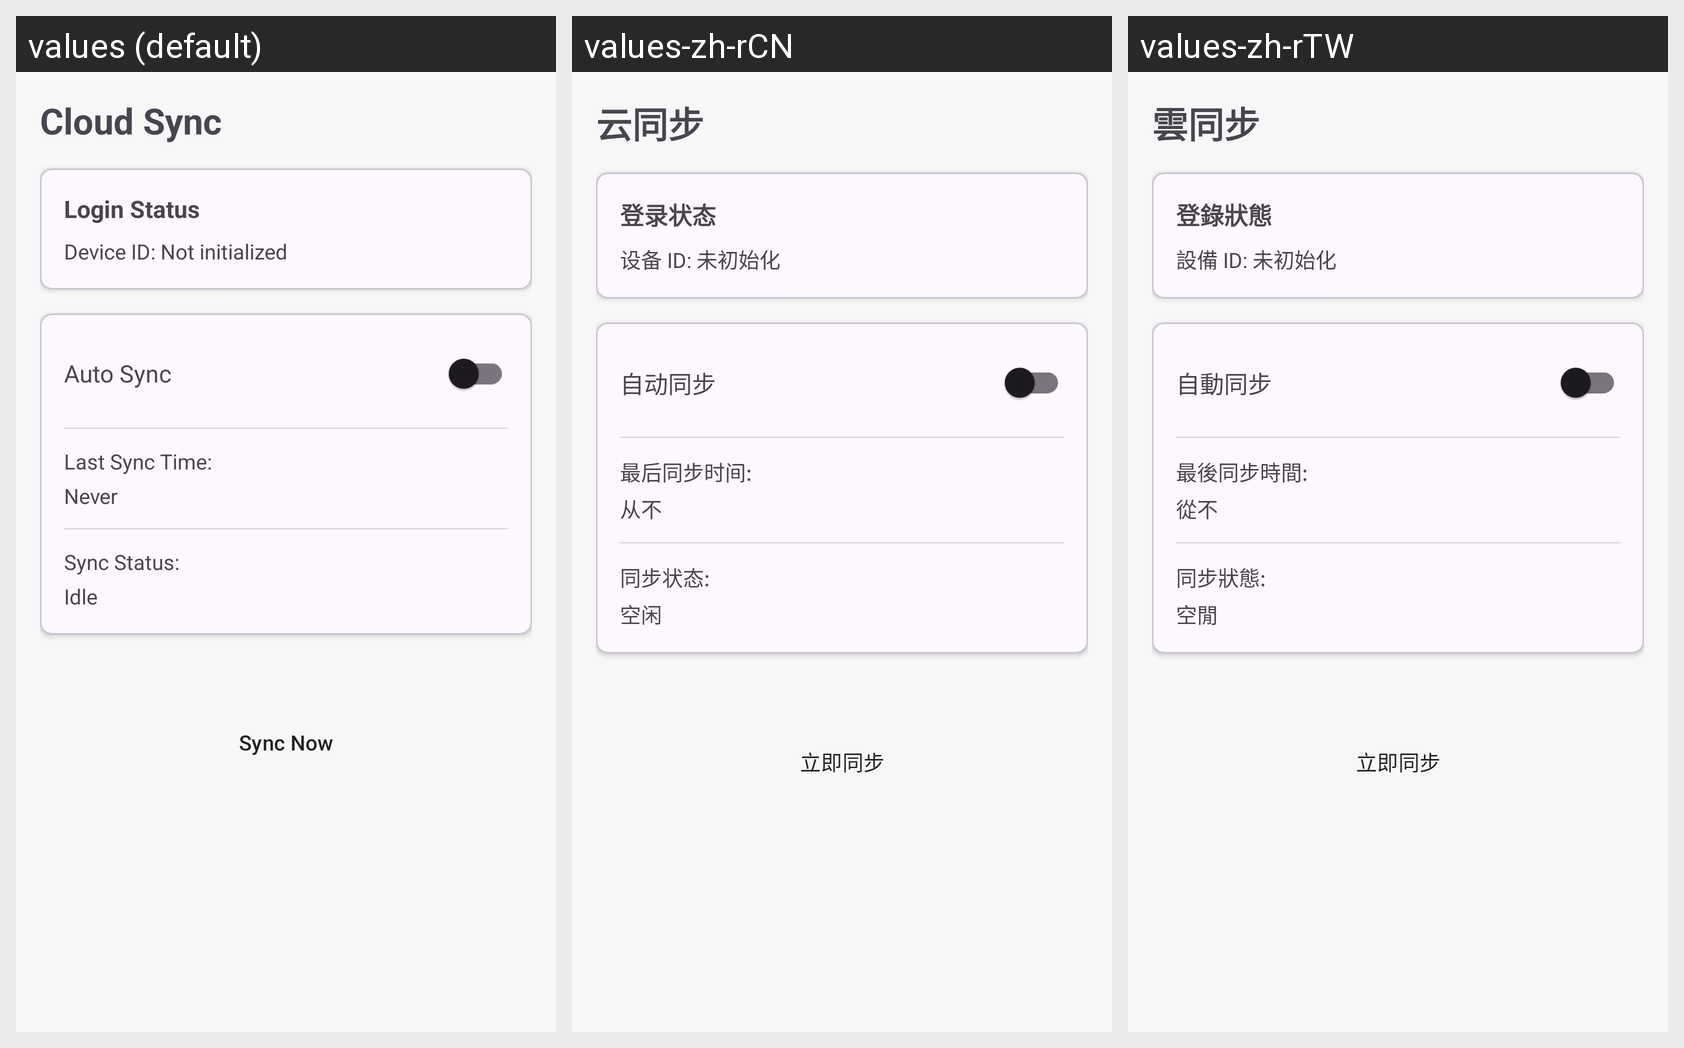

The same Android screen rendered under several of its app's locales, left to right. List the strings drawn on it with the default value and each locale's translation.
Android screen res/layout/activity_sync.xml rendered under 3 locales, left to right: values (default), values-zh-rCN, values-zh-rTW. Device: Nexus 5 (rendered at 1080×1920; each locale shown at half size, 540×960, under a caption strip naming it); theme Theme.Notesmaster.
Strings drawn on this screen, with the default value and each locale's value (text and hints the layout hard-codes, and strings that could not be matched under every locale, appear in the picture but are not listed):

sync_title
  values: Cloud Sync
  values-zh-rCN: 云同步
  values-zh-rTW: 雲同步

sync_login_status
  values: Login Status
  values-zh-rCN: 登录状态
  values-zh-rTW: 登錄狀態

sync_device_id_default
  values: Device ID: Not initialized
  values-zh-rCN: 设备 ID: 未初始化
  values-zh-rTW: 設備 ID: 未初始化

sync_auto_sync
  values: Auto Sync
  values-zh-rCN: 自动同步
  values-zh-rTW: 自動同步

sync_last_time
  values: Last Sync Time:
  values-zh-rCN: 最后同步时间:
  values-zh-rTW: 最後同步時間:

sync_never
  values: Never
  values-zh-rCN: 从不
  values-zh-rTW: 從不

sync_status_label
  values: Sync Status:
  values-zh-rCN: 同步状态:
  values-zh-rTW: 同步狀態:

sync_status_idle
  values: Idle
  values-zh-rCN: 空闲
  values-zh-rTW: 空閒

sync_button_now
  values: Sync Now
  values-zh-rCN: 立即同步
  values-zh-rTW: 立即同步
